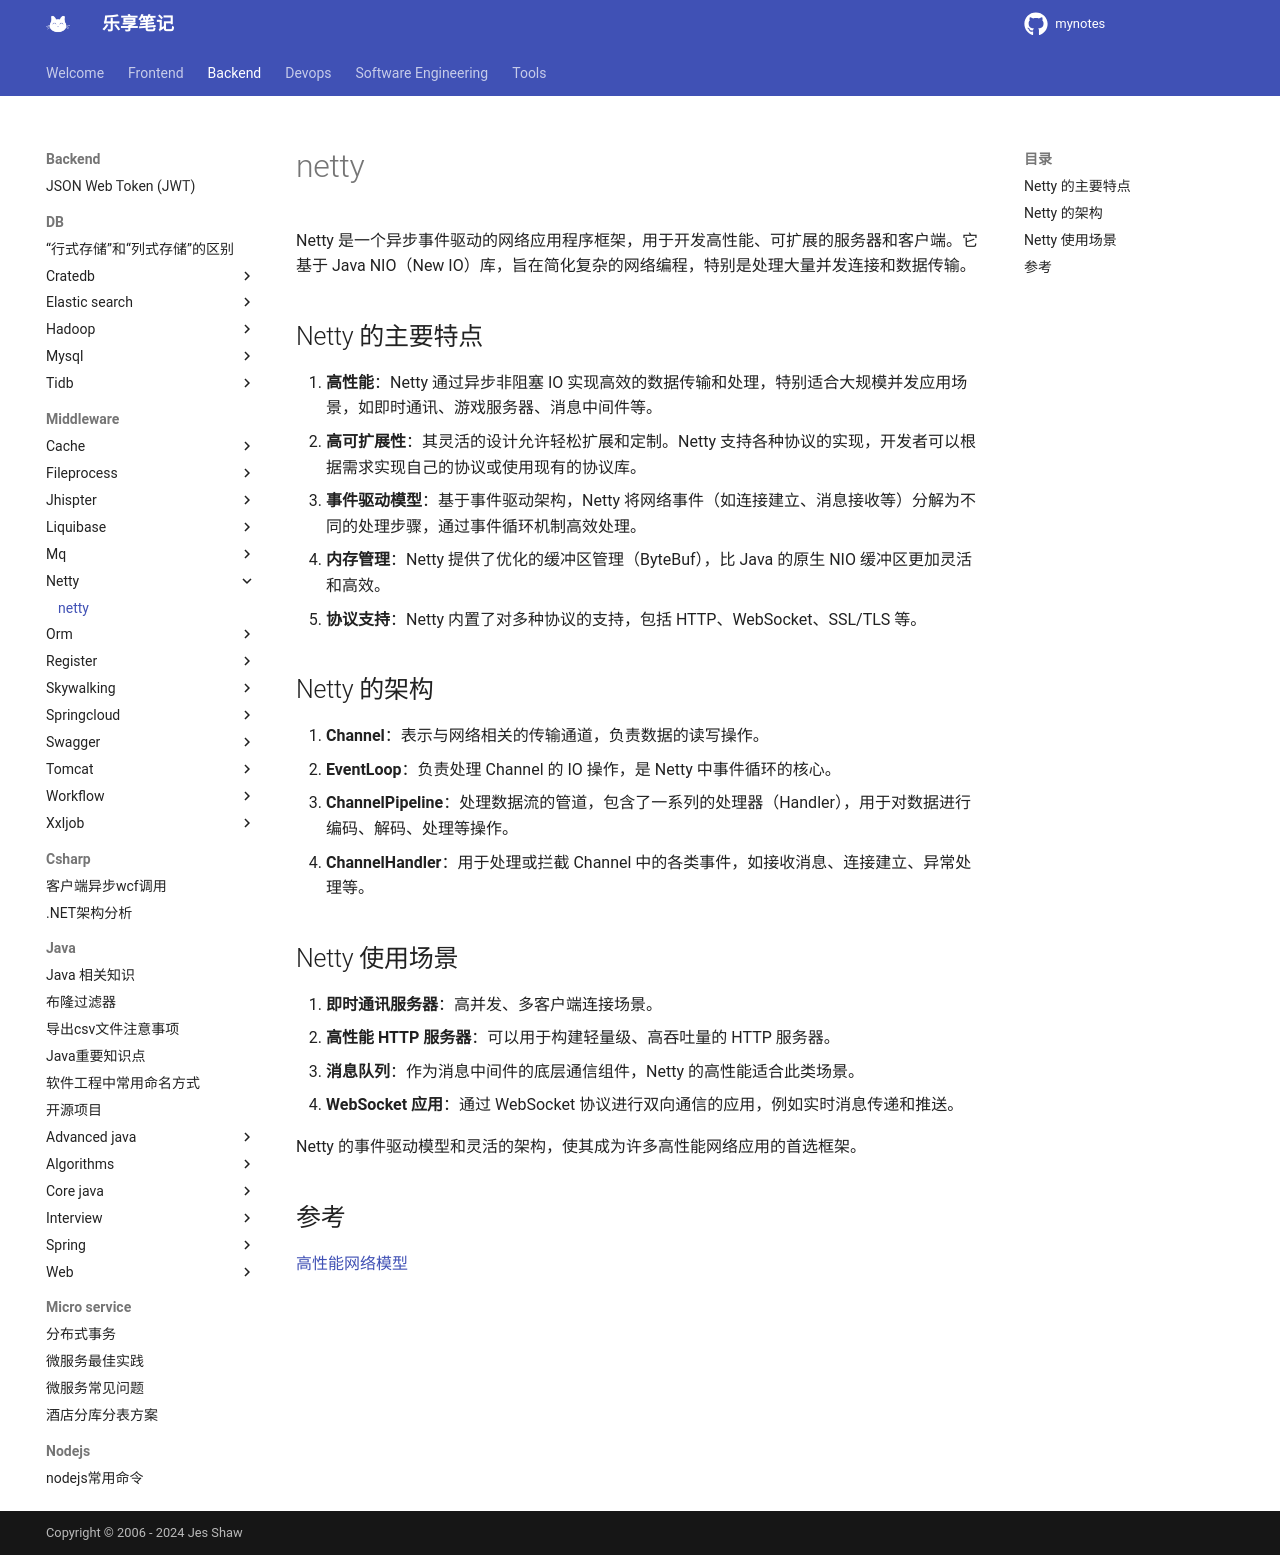

repository: jesshaw/mynotes · page: v1.3/Backend/Middleware/netty/netty/index.html · generator: mkdocs

# netty

Netty 是一个异步事件驱动的网络应用程序框架，用于开发高性能、可扩展的服务器和客户端。它基于 Java NIO（New IO）库，旨在简化复杂的网络编程，特别是处理大量并发连接和数据传输。

## Netty 的主要特点

1. **高性能**：Netty 通过异步非阻塞 IO 实现高效的数据传输和处理，特别适合大规模并发应用场景，如即时通讯、游戏服务器、消息中间件等。
2. **高可扩展性**：其灵活的设计允许轻松扩展和定制。Netty 支持各种协议的实现，开发者可以根据需求实现自己的协议或使用现有的协议库。
3. **事件驱动模型**：基于事件驱动架构，Netty 将网络事件（如连接建立、消息接收等）分解为不同的处理步骤，通过事件循环机制高效处理。
4. **内存管理**：Netty 提供了优化的缓冲区管理（ByteBuf），比 Java 的原生 NIO 缓冲区更加灵活和高效。
5. **协议支持**：Netty 内置了对多种协议的支持，包括 HTTP、WebSocket、SSL/TLS 等。

## Netty 的架构

1. **Channel**：表示与网络相关的传输通道，负责数据的读写操作。
2. **EventLoop**：负责处理 Channel 的 IO 操作，是 Netty 中事件循环的核心。
3. **ChannelPipeline**：处理数据流的管道，包含了一系列的处理器（Handler），用于对数据进行编码、解码、处理等操作。
4. **ChannelHandler**：用于处理或拦截 Channel 中的各类事件，如接收消息、连接建立、异常处理等。

## Netty 使用场景

1. **即时通讯服务器**：高并发、多客户端连接场景。
2. **高性能 HTTP 服务器**：可以用于构建轻量级、高吞吐量的 HTTP 服务器。
3. **消息队列**：作为消息中间件的底层通信组件，Netty 的高性能适合此类场景。
4. **WebSocket 应用**：通过 WebSocket 协议进行双向通信的应用，例如实时消息传递和推送。

Netty 的事件驱动模型和灵活的架构，使其成为许多高性能网络应用的首选框架。

## 参考

[高性能网络模型](../../java/core-java/high-performance-network-model.md)
